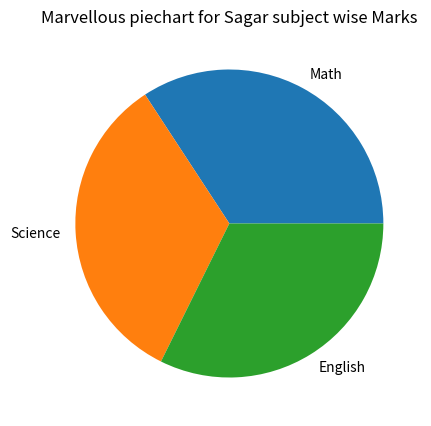
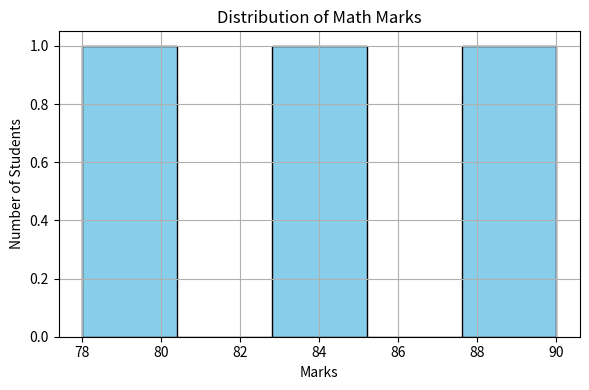
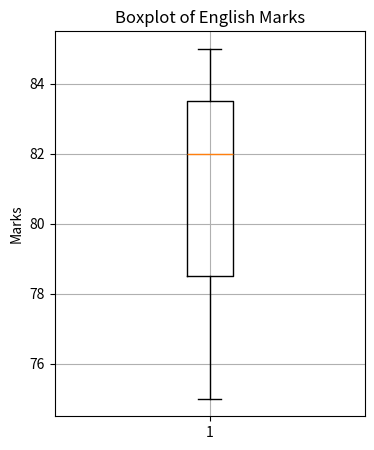

Write the Python code that produced these figures, in order.

import pandas as pd
import numpy as np
import matplotlib.pyplot as plt

data = {
    'Name':['Amit','Sagar','Pooja'],
    'Math':[85,90,78],
    'Science':[92,88,80],
    'English':[75,85,82],
    'Gender':['Male','Male','Female']

}
df = pd.DataFrame(data)

#Min-Max scaling
#FORMULA = Normalized value = x-min/max-min
print("Min-Max scaling for maths scores")
df['Math_Normalized'] = (df['Math']-df['Math'].min()) / (df['Math'].max()-df['Math'].min())
#updated daframe
print(df[['Name','Math','Math_Normalized']])

print("Add a Gender Column")
#df['Gender'] = ['Male','Male','Female']
#One-Hot encode
df_encoded = pd.get_dummies(df,columns=['Gender'],dtype=int)
print(df_encoded)

print("group students by gender Average Marks ")
avg_marks_by_group = df.groupby('Gender')[['Math','Science','English']].mean()
print(avg_marks_by_group)

print("Pot pie Chart for Sagar marks")
Sagar_marks = df[df['Name'] == 'Sagar'][['Math','Science','English']].iloc[0]
#plt.pie(df["Sagar"] ,color='skyblue',edgecolor = 'black')
plt.figure(figsize = (8,5))
plt.pie(Sagar_marks,labels=Sagar_marks.index)
plt.title("Marvellous piechart for Sagar subject wise Marks")
plt.show()

print("add Total Column")
df['Total'] = df[['Math','Science','English']].sum(axis=1)
#updated dataframe
print(df)

print("Status")
df['Status'] = np.where(df['Total'] > 250, 'Pass', 'Fail')
print(df[['Name', 'Total', 'Status']])

print("count how many student passed")
pass_count = df[df['Status'] == 'Pass'].shape[0]
print("Number of students who passed:", pass_count)

df.to_csv('final_student_data.csv', index=False)
print("Data exported to 'final_student_data.csv'")

print("Plot histogram of Math marks")
plt.figure(figsize=(6,4))
plt.hist(df['Math'], bins=5, color='skyblue', edgecolor='black')
plt.title('Distribution of Math Marks')
plt.xlabel('Marks')
plt.ylabel('Number of Students')
plt.grid(True)
plt.tight_layout()
plt.show()

print("Rename 'Math' column to 'Mathematic'")
df.rename(columns={'Math': 'Mathematics'}, inplace=True)
print(df.head())

print("Boxplot for English marks (to check outliers)")
plt.figure(figsize=(4, 5))
plt.boxplot(df['English'])
plt.title('Boxplot of English Marks')
plt.ylabel('Marks')
plt.grid(True)
plt.show()
